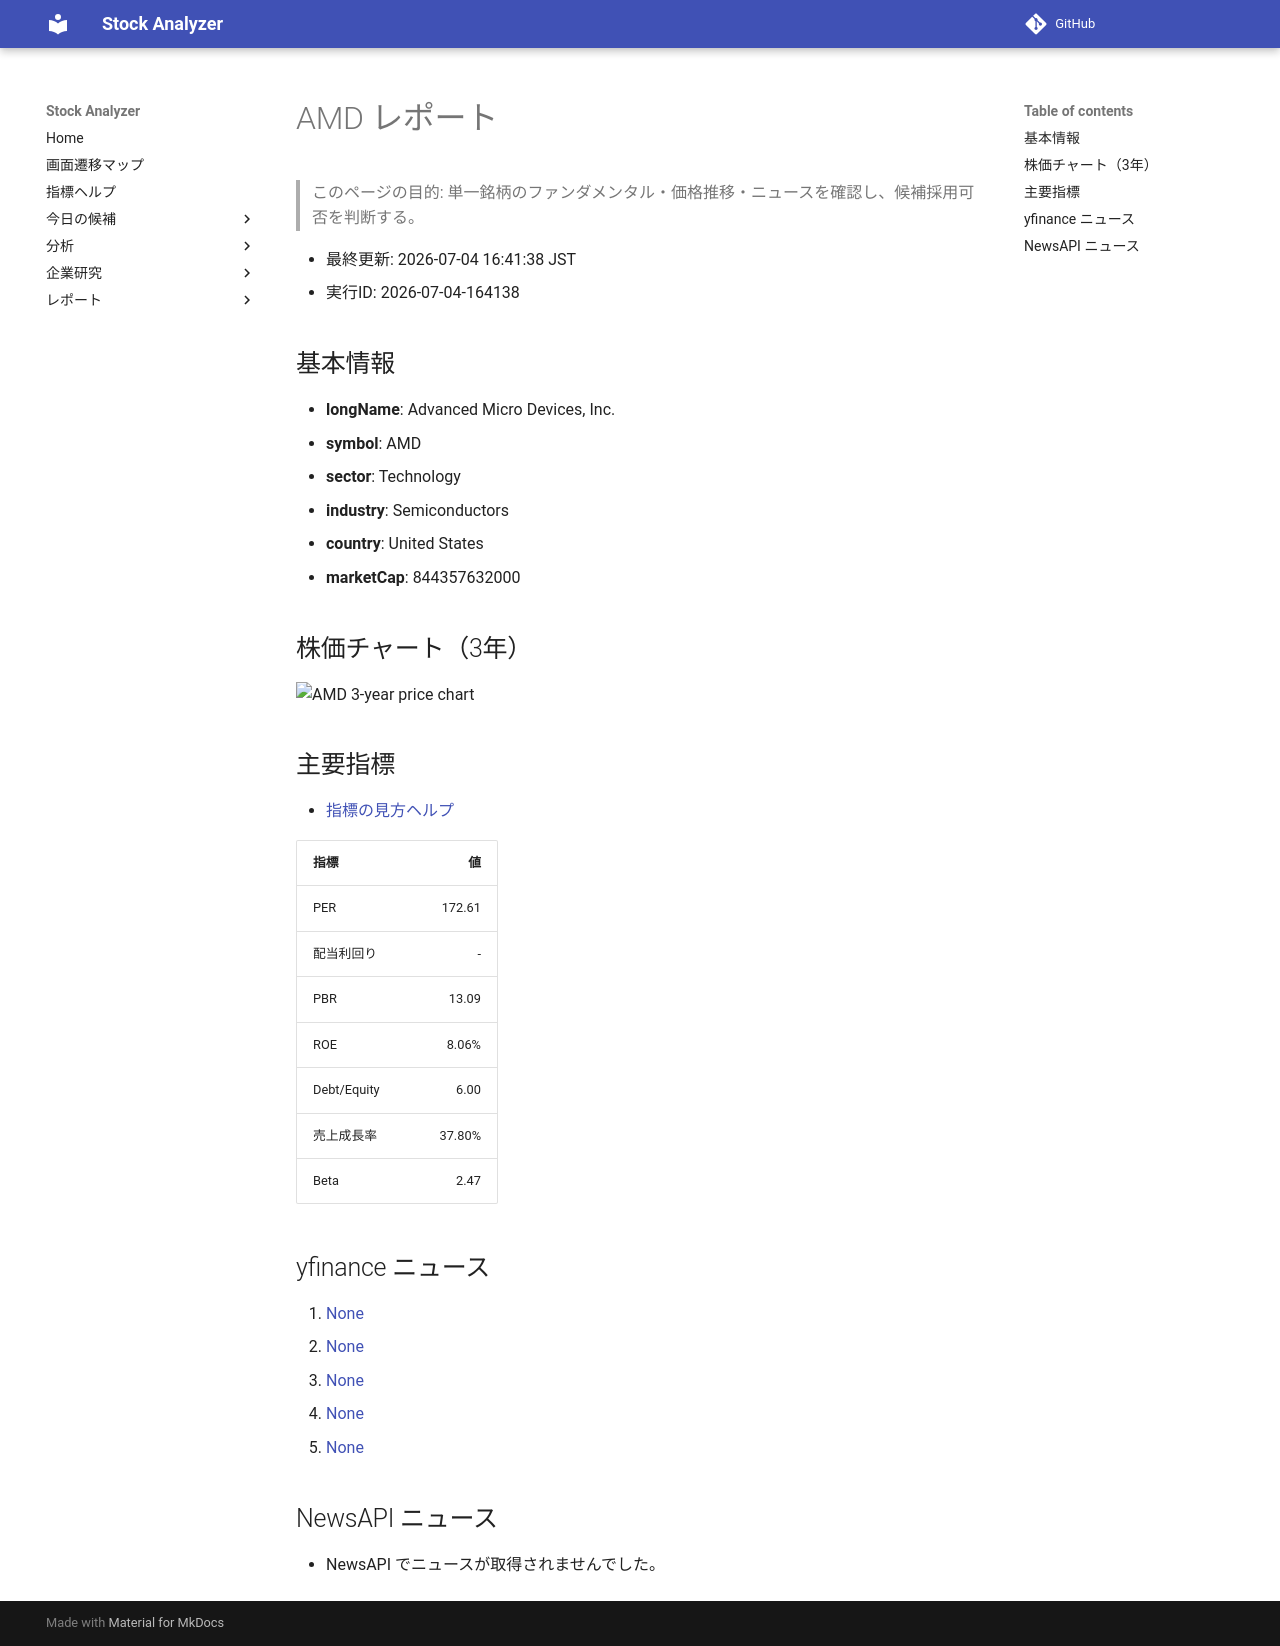

repository: Yumi-note/Making-APP · page: reports/2026-07-04/164138/AMD/index.html · generator: mkdocs

# AMD レポート

> このページの目的: 単一銘柄のファンダメンタル・価格推移・ニュースを確認し、候補採用可否を判断する。

- 最終更新: 2026-07-04 16:41:38 JST
- 実行ID: 2026-07-04-164138

## 基本情報

- **longName**: Advanced Micro Devices, Inc.
- **symbol**: AMD
- **sector**: Technology
- **industry**: Semiconductors
- **country**: United States
- **marketCap**: 844357632000

## 株価チャート（3年）

![AMD 3-year price chart](AMD_3y.png)

## 主要指標

- [指標の見方ヘルプ](../../../../indicators.md)

| 指標 | 値 |
|---|---:|
| PER | 172.61 |
| 配当利回り | - |
| PBR | 13.09 |
| ROE | 8.06% |
| Debt/Equity | 6.00 |
| 売上成長率 | 37.80% |
| Beta | 2.47 |

## yfinance ニュース

1. [None](None)
2. [None](None)
3. [None](None)
4. [None](None)
5. [None](None)

## NewsAPI ニュース

- NewsAPI でニュースが取得されませんでした。
